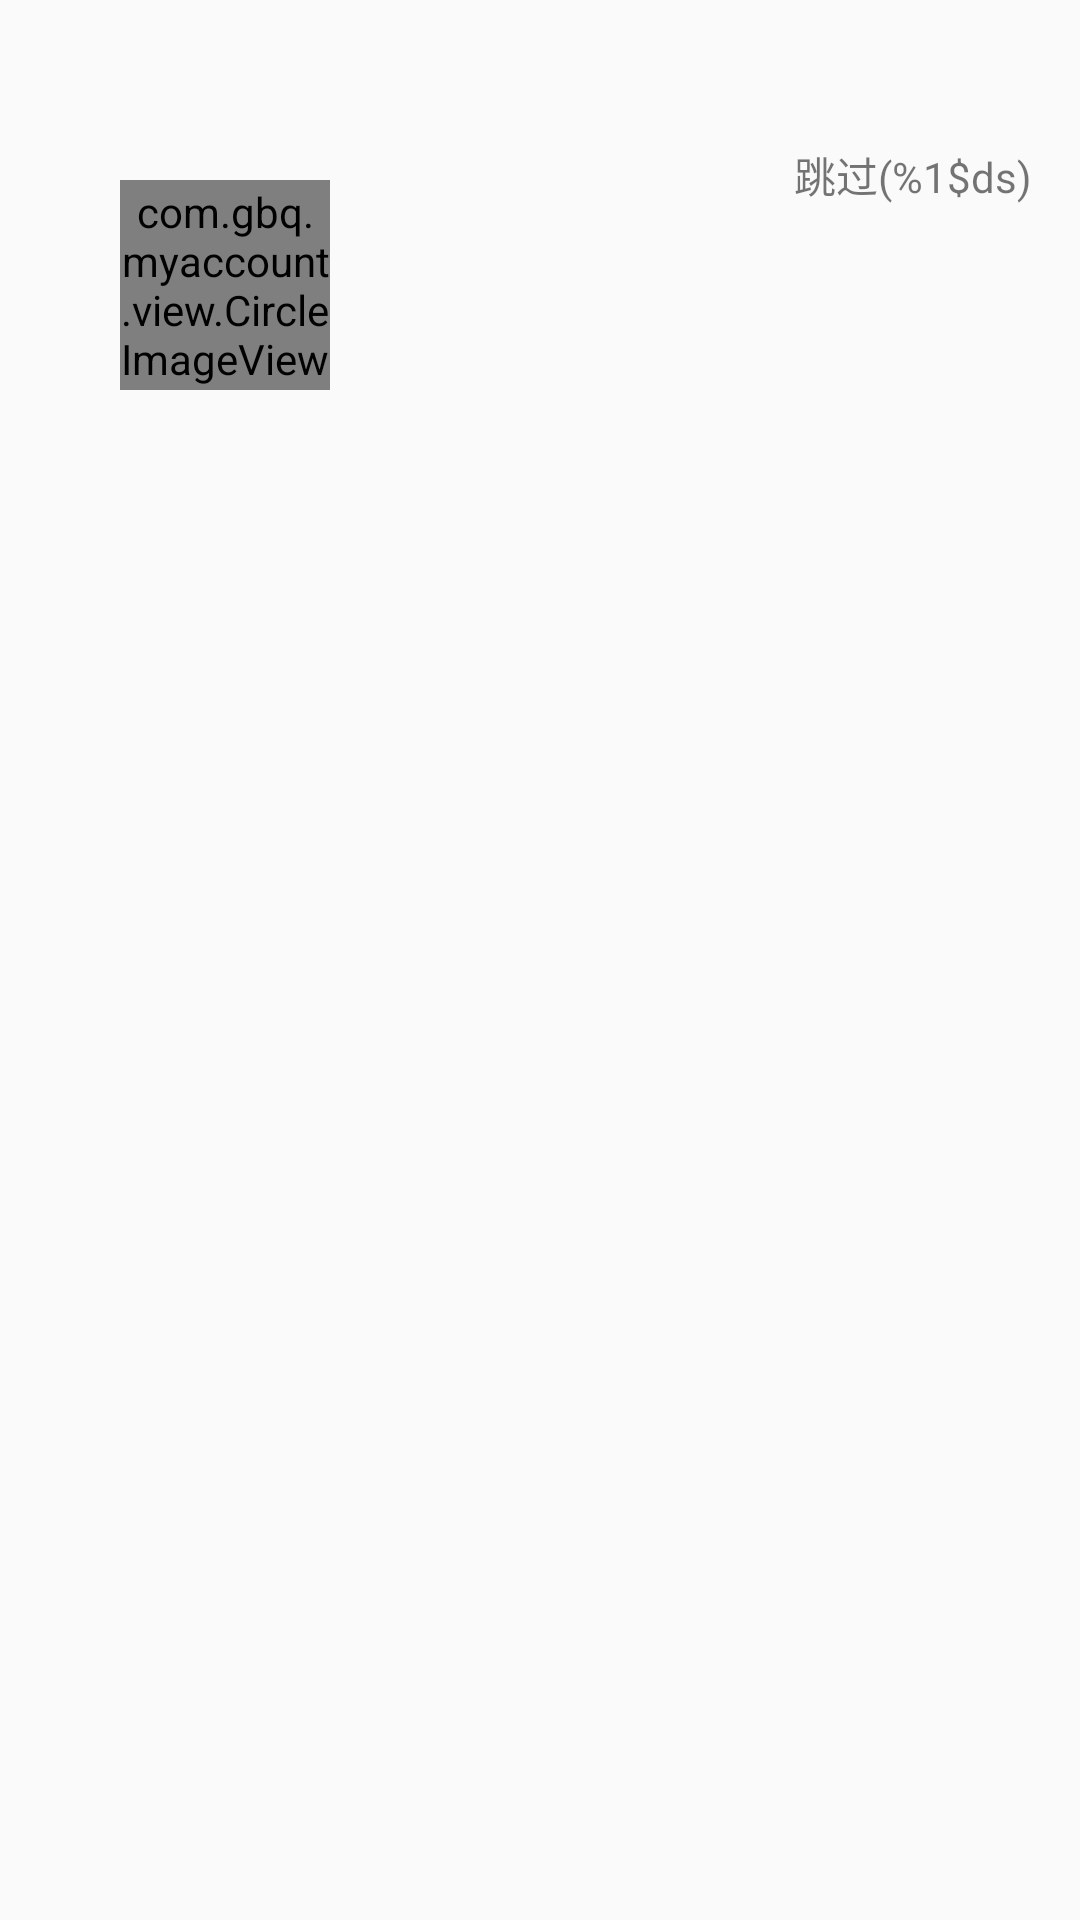

Write the Android layout XML for this screen, with the resource values it uses.
<!-- AndroidManifest.xml: application theme AppTheme -->
<!-- res/layout/activity_start.xml -->
<?xml version="1.0" encoding="utf-8"?>
<RelativeLayout
    xmlns:android="http://schemas.android.com/apk/res/android"
    xmlns:tools="http://schemas.android.com/tools"
    android:layout_width="match_parent"
    android:layout_height="match_parent"
    tools:context="com.gbq.myaccount.moduce.start.StartActivity">

    <ImageView
        android:id="@+id/ivBg"
        android:layout_width="match_parent"
        android:layout_height="match_parent"
        android:contentDescription="@string/skip"
        android:scaleType="fitXY"
        android:src="@mipmap/start"/>


    <com.gbq.myaccount.view.CircleImageView
        android:layout_width="70dp"
        android:layout_height="70dp"
        android:layout_marginStart="40dp"
        android:layout_marginTop="60dp"
        android:src="@mipmap/login_bg"/>

    <TextView
        android:id="@+id/tvSkip"
        android:layout_width="wrap_content"
        android:layout_height="wrap_content"
        android:layout_alignParentEnd="true"
        android:layout_marginEnd="@dimen/gap"
        android:layout_marginTop="@dimen/cell_height"
        android:text="@string/skip"
        tools:ignore="RelativeOverlap"/>

</RelativeLayout>
<!-- resources referenced by this layout -->
<resources>
  <dimen name="cell_height">48dp</dimen>
  <dimen name="gap">16dp</dimen>
  <string name="skip">跳过(%1$ds)</string>
  <style name="AppTheme" parent="Theme.AppCompat.Light.DarkActionBar">
          
          <item name="colorPrimary">@color/colorPrimary</item>
          <item name="colorPrimaryDark">@color/colorPrimaryDark</item>
          <item name="colorAccent">@color/colorAccent</item>
          <item name="windowActionBar">false</item>
          <item name="windowNoTitle">true</item>
          <item name="android:windowTranslucentNavigation">false</item>
      </style>
  <color name="colorPrimary">#3F51B5</color>
  <color name="colorPrimaryDark">#303F9F</color>
  <color name="colorAccent">#FF4081</color>
</resources>
